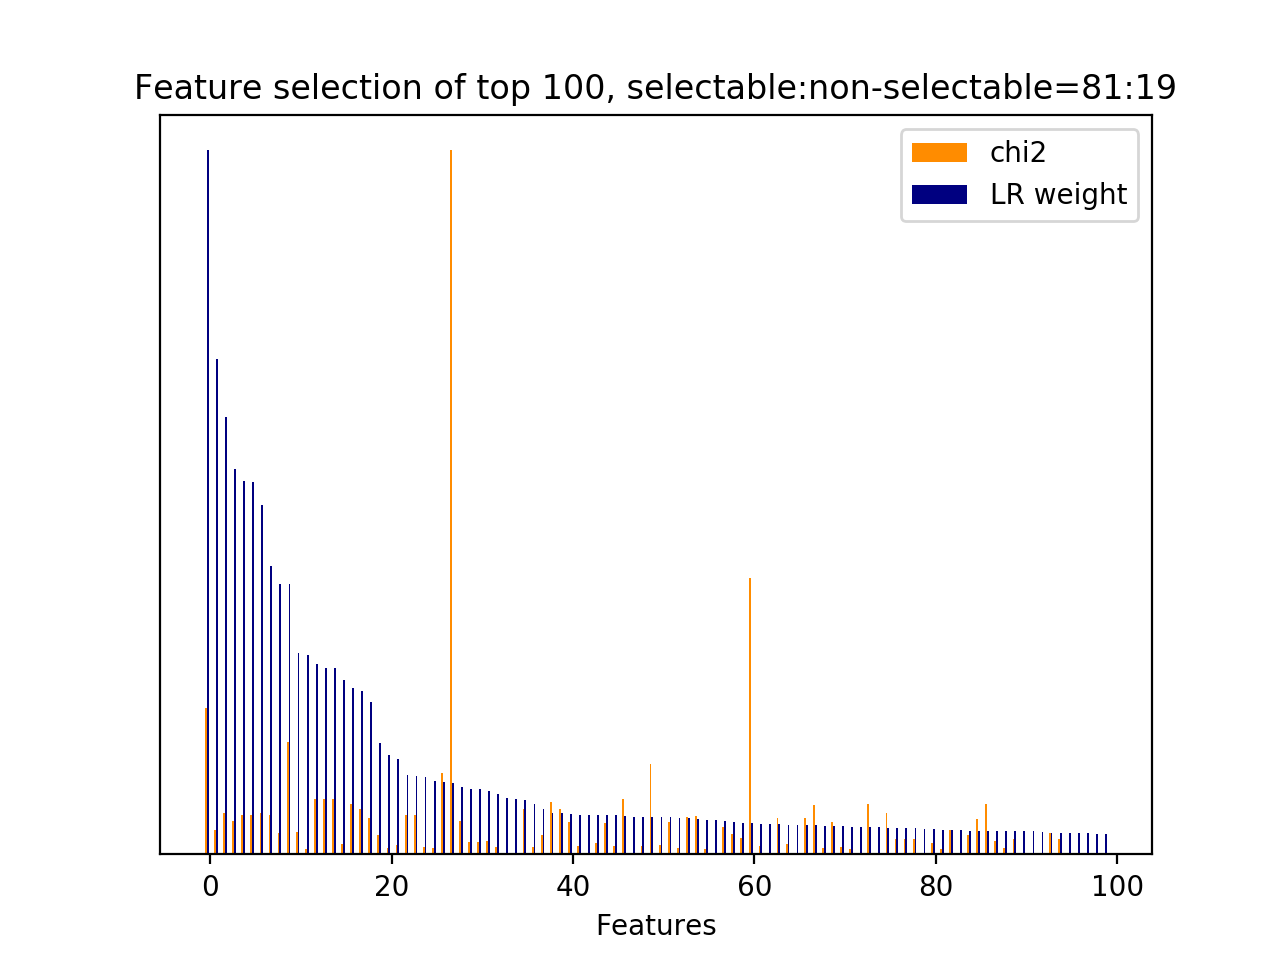

Values plotted in this chart, from the file beside it:
id, name, prefix, chi2, chi2_rank, clf_weight, clf_weight_rank
8512, 7, b'7-syntactic_feature__subj_word__next_s…, 1522, 2, 1, 0
29, 3, b'3-time_feature__time_ratio', 251.3, 68, 0.7033, 1
5235, 5, b'5-phrase_feature__noun_phrases__curren…, 425.8, 27, 0.6213, 2
33, 4.1, b'4.1-ngram.current_user_utterance__addr…, 350.5, 49, 0.5474, 3
5608, 5, b'5-phrase_feature__noun_phrases__curren…, 410.7, 33, 0.5302, 4
15, 2.1, b'2.1-user_action_words.current_user_utt…, 410.7, 32, 0.5286, 5
1, 2.1, b'2.1-user_action_words.current_user_utt…, 426.7, 26, 0.4960, 6
5124, 4.1, b'4.1-ngram.next_user_utterance__thank', 412.8, 31, 0.4102, 7
6754, 5, b'5-phrase_feature__noun_phrases__next_s…, 225.2, 77, 0.3840, 8
8114, 7, b'7-syntactic_feature__root_word__next_s…, 1172, 3, 0.3837, 9
6594, 5, b'5-phrase_feature__noun_phrases__next_s…, 232.6, 73, 0.2861, 10
4120, 4.1, b'4.1-ngram.next_system_utterance__sure', 60.04, 237, 0.2832, 11
6510, 5, b'5-phrase_feature__noun_phrases__next_s…, 579.7, 10, 0.2701, 12
6467, 5, b'5-phrase_feature__noun_phrases__next_s…, 579.7, 12, 0.2652, 13
6511, 5, b'5-phrase_feature__noun_phrases__next_s…, 579.7, 11, 0.2644, 14
5360, 5, b'5-phrase_feature__noun_phrases__curren…, 112.6, 134, 0.2481, 15
7421, 6, b'6-entity_feature__entity__next_system_…, 529.2, 15, 0.2362, 16
6894, 5, b'5-phrase_feature__noun_phrases__next_u…, 469.2, 21, 0.2318, 17
6500, 5, b'5-phrase_feature__noun_phrases__next_s…, 383.3, 41, 0.2158, 18
506, 4.1, b'4.1-ngram.current_user_utterance__phon…, 201.5, 86, 0.1583, 19
526, 4.1, b'4.1-ngram.current_user_utterance__post…, 62.67, 227, 0.1419, 20
2116, 4.1, b'4.1-ngram.next_system_utterance__food', 95.82, 161, 0.1356, 21
5649, 5, b'5-phrase_feature__noun_phrases__curren…, 407, 36, 0.1125, 22
17, 2.1, b'2.1-user_action_words.current_user_utt…, 407, 35, 0.1116, 23
3908, 4.1, b'4.1-ngram.next_system_utterance__sorry…, 80.52, 186, 0.1094, 24
525, 4.1, b'4.1-ngram.current_user_utterance__post…, 62.74, 226, 0.1040, 25
6947, 5, b'5-phrase_feature__noun_phrases__next_u…, 842.6, 5, 0.1023, 26
31, 3, b'3-time_feature__turns_to_end', 7328, 0, 0.1017, 27
4784, 4.1, b'4.1-ngram.next_user_utterance__good', 342.7, 51, 0.0955, 28
7259, 5, b'5-phrase_feature__noun_phrases__next_u…, 127.9, 122, 0.0930, 29
8090, 7, b'7-syntactic_feature__root_word__next_s…, 129.5, 121, 0.0929, 30
6023, 5, b'5-phrase_feature__noun_phrases__next_s…, 140.4, 108, 0.0903, 31
929, 4.1, b'4.1-ngram.current_user_utterance__what…, 78.92, 191, 0.0861, 32
8809, 9.1, b'9.1-w2v_feature.current_user_utterance…, 0.0000, 723, 0.0802, 33
8567, 8.1, b'8.1-lda_feature.current_user_utterance…, 0.0000, 347, 0.0787, 34
8129, 7, b'7-syntactic_feature__root_word__next_s…, 467.9, 22, 0.0769, 35
7697, 7, b'7-syntactic_feature__obj_word__next_sy…, 80.47, 187, 0.0715, 36
5546, 5, b'5-phrase_feature__noun_phrases__curren…, 197.1, 89, 0.0639, 37
4584, 1, b'1-utterance_length.next_user_utterance…, 544.2, 14, 0.0589, 38
4585, 2.1, b'2.1-user_action_words.next_user_uttera…, 467.7, 23, 0.0588, 39
4673, 4.1, b'4.1-ngram.next_user_utterance__bye', 341.3, 52, 0.0579, 40
8097, 7, b'7-syntactic_feature__root_word__next_s…, 83.05, 182, 0.0566, 41
8612, 8.1, b'8.1-lda_feature.current_user_utterance…, 0.0000, 367, 0.0564, 42
6198, 5, b'5-phrase_feature__noun_phrases__next_s…, 113.8, 133, 0.0563, 43
5126, 4.1, b'4.1-ngram.next_user_utterance__thank g…, 331, 56, 0.0557, 44
6071, 5, b'5-phrase_feature__noun_phrases__next_s…, 91.81, 165, 0.0555, 45
8480, 7, b'7-syntactic_feature__subj_word__next_s…, 578.6, 13, 0.0539, 46
8582, 8.1, b'8.1-lda_feature.current_user_utterance…, 0.0000, 332, 0.0538, 47
6458, 5, b'5-phrase_feature__noun_phrases__next_s…, 86.23, 171, 0.0537, 48
8339, 7, b'7-syntactic_feature__root_word__next_u…, 938, 4, 0.0537, 49
4731, 4.1, b'4.1-ngram.next_user_utterance__doesnt', 101.7, 152, 0.0535, 50
6737, 5, b'5-phrase_feature__noun_phrases__next_s…, 335.1, 55, 0.0526, 51
5128, 4.1, b'4.1-ngram.next_user_utterance__thank g…, 67.72, 213, 0.0519, 52
2561, 4.1, b'4.1-ngram.next_system_utterance__like', 388.3, 38, 0.0512, 53
8466, 7, b'7-syntactic_feature__subj_word__next_s…, 397.4, 37, 0.0504, 54
2652, 4.1, b'4.1-ngram.next_system_utterance__looki…, 58.52, 243, 0.0487, 55
8574, 8.1, b'8.1-lda_feature.current_user_utterance…, 0.0000, 340, 0.0482, 56
6238, 5, b'5-phrase_feature__noun_phrases__next_s…, 288.4, 61, 0.0471, 57
4933, 4.1, b'4.1-ngram.next_user_utterance__number', 213.1, 80, 0.0457, 58
8125, 7, b'7-syntactic_feature__root_word__next_s…, 167.3, 95, 0.0451, 59
... 708 more rows
